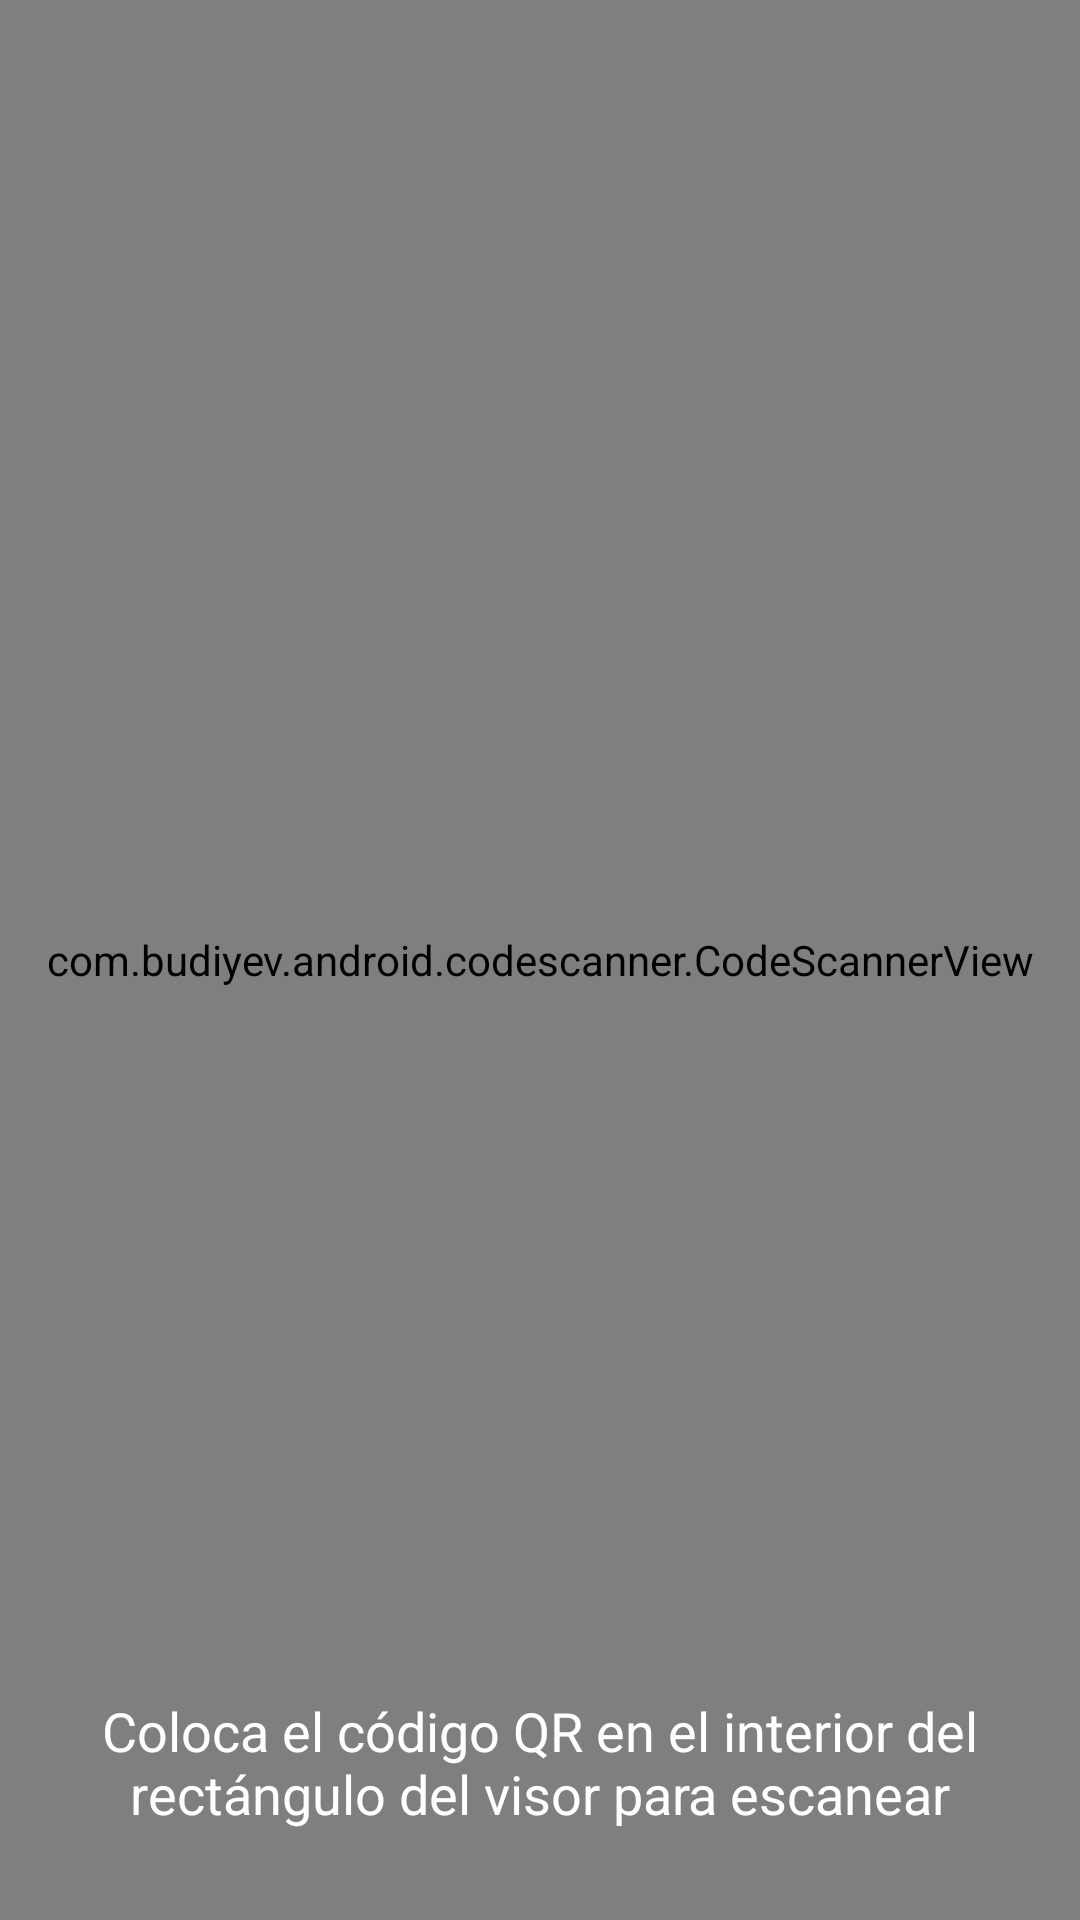

The Android layout XML behind this screen, and the referenced resources:
<!-- AndroidManifest.xml: application theme Theme.AppLaPiragua -->
<!-- res/layout/activity_view_qractivity.xml -->
<?xml version="1.0" encoding="utf-8"?>
<androidx.constraintlayout.widget.ConstraintLayout xmlns:android="http://schemas.android.com/apk/res/android"
    xmlns:app="http://schemas.android.com/apk/res-auto"
    xmlns:tools="http://schemas.android.com/tools"
    android:layout_width="match_parent"
    android:layout_height="match_parent"
    tools:context=".viewQRActivity">

    <com.budiyev.android.codescanner.CodeScannerView
        android:id="@+id/scanner_view"
        android:layout_width="match_parent"
        android:layout_height="match_parent"
        app:autoFocusButtonColor="@android:color/white"
        app:autoFocusButtonVisible="true"
        app:flashButtonColor="@android:color/white"
        app:flashButtonVisible="true"
        app:frameAspectRatioHeight="1"
        app:frameAspectRatioWidth="1"
        app:frameColor="@android:color/white"
        app:frameCornersRadius="0dp"
        app:frameCornersSize="50dp"
        app:frameSize="0.75"
        app:frameThickness="2dp"
        app:maskColor="#77000000">

    </com.budiyev.android.codescanner.CodeScannerView>

    <TextView
        android:id="@+id/textView8"
        android:layout_width="match_parent"
        android:layout_height="wrap_content"
        android:text="Coloca el código QR en el interior del rectángulo del visor para escanear"
        app:layout_constraintBottom_toBottomOf="@+id/scanner_view"
        app:layout_constraintEnd_toEndOf="parent"
        app:layout_constraintStart_toStartOf="parent"
        android:layout_margin="30dp"
        android:gravity="center"
        android:textColor="@color/white"
        android:textSize="18dp"/>

</androidx.constraintlayout.widget.ConstraintLayout>
<!-- resources referenced by this layout -->
<resources>
  <color name="white">#FFFFFFFF</color>
  <style name="Theme.AppLaPiragua" parent="Theme.MaterialComponents.DayNight.NoActionBar.Bridge">
          
          <item name="colorPrimary">@color/purple_500</item>
          <item name="colorPrimaryVariant">@color/purple_700</item>
          <item name="colorOnPrimary">@color/white</item>
          
          <item name="colorSecondary">@color/teal_200</item>
          <item name="colorSecondaryVariant">@color/teal_700</item>
          <item name="colorOnSecondary">@color/black</item>
          
          <item name="android:statusBarColor" tools:targetApi="l">?attr/colorPrimaryVariant</item>
          
      </style>
  <color name="purple_500">#FF6200EE</color>
  <color name="purple_700">#FF3700B3</color>
  <color name="teal_200">#FF03DAC5</color>
  <color name="teal_700">#FF018786</color>
  <color name="black">#FF000000</color>
</resources>
